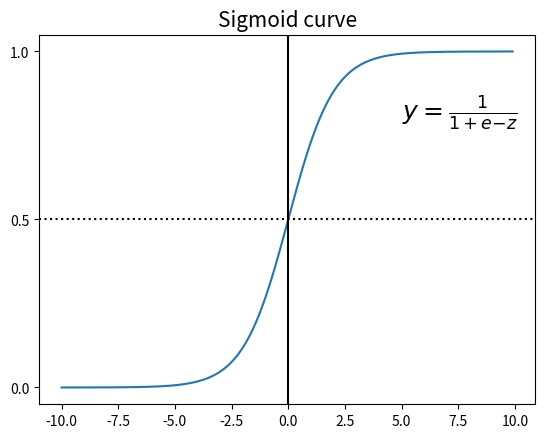

Source code (Python):
import matplotlib.pyplot as plt
import numpy as np


def Sigmoid(x):
    return 1.0 / (1.0 + np.exp(-x))


x = np.arange(-10, 10, 0.1)
h = Sigmoid(x)
plt.plot(x, h)
plt.axvline(0.0, color='k')
plt.axhline(y=0.5, ls='dotted', color='k')
plt.yticks([0.0, 0.5, 1.0])
plt.title(r'Sigmoid curve', fontsize=15)
plt.text(5, 0.8, r'$y=\frac{1}{1+e{-z}}$', fontsize=18)
plt.show()
